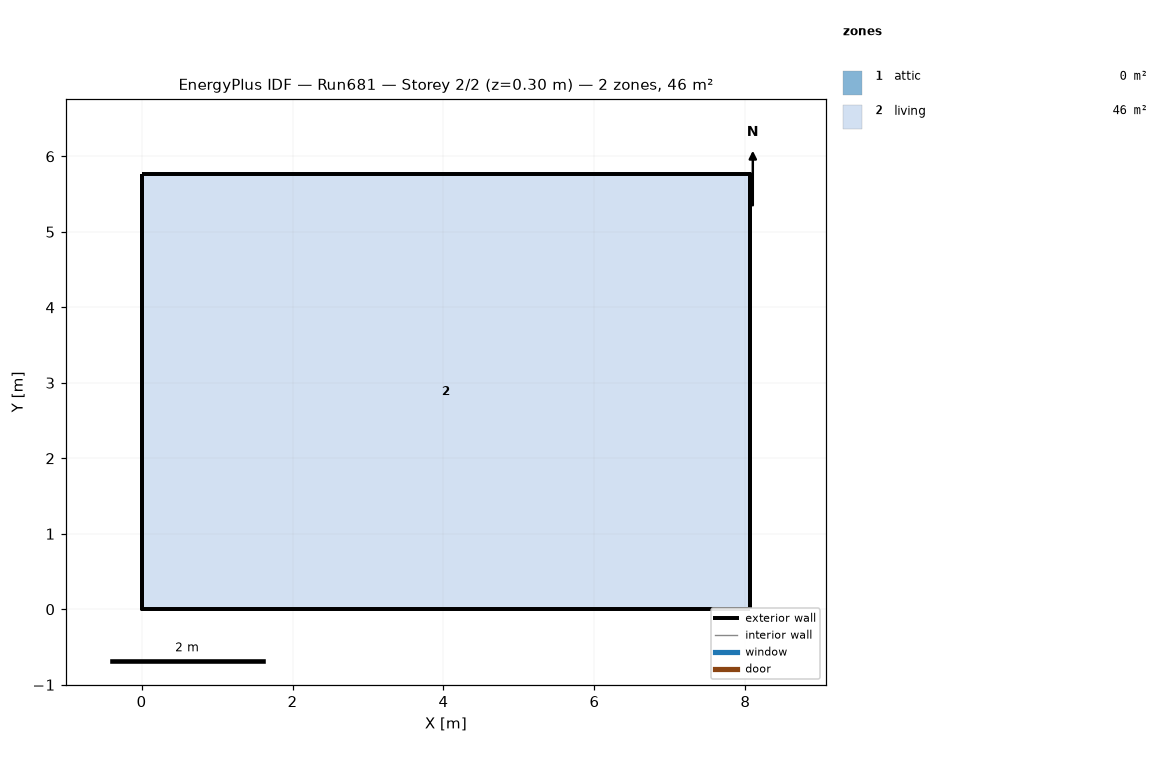
=== STOREY PLAN SPEC (per zone: floor XY polygon, exterior-wall plan segments, windows/doors) ===
zone 1: attic  (0.0 m²)
  exterior wall: (8.06, 0.00) – (8.06, 5.76) – (8.06, 2.88)  [8.6 m]
  exterior wall: (0.00, 5.76) – (0.00, 0.00) – (0.00, 2.88)  [8.6 m]
zone 2: living  (46.5 m²)
  floor: (0.00, 0.00) (0.00, 5.76) (8.06, 5.76) (8.06, 0.00)
  exterior wall: (0.00, 0.00) – (8.06, 0.00)  [8.1 m]
  exterior wall: (8.06, 0.00) – (8.06, 5.76)  [5.8 m]
  exterior wall: (8.06, 5.76) – (0.00, 5.76)  [8.1 m]
  exterior wall: (0.00, 5.76) – (0.00, 0.00)  [5.8 m]

=== DERIVED (storey summary) ===
Building: Run681
Storey: 2 of 2  (floor level z = 0.30 m)
Storey gross floor area: 46.5 m²
Zones on this storey: 2
  - attic: floor 0.0 m²; exterior wall 17.3 m (7.9 m²); WWR 0.0%
  - living: floor 46.5 m²; exterior wall 27.6 m (202.3 m²); WWR 0.0%
Zone adjacency: (none detected)